Run: headless pygame with SDL's dummy video driver; simulated clock (each Clock.tick advances the game by its frame time, no real sleeping); random seed 0; keys injected as events and as key.get_pressed() state; no mouse input.
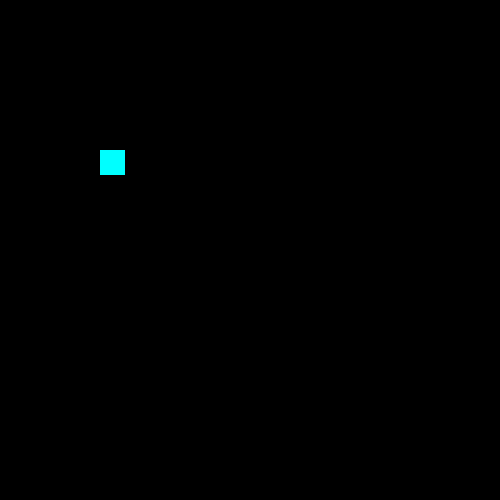
Frame 1 of 4 · flips 1–60 · no input
Frame 2 of 4 · flips 61–180 · tapped SPACE, RETURN · held RIGHT (→), D · screen unchanged from frame 1, image omitted
Frame 3 of 4 · flips 181–300 · held DOWN (↓), S · screen unchanged from frame 2, image omitted
Frame 4 of 4 · flips 301–420 · held LEFT (←), A, UP (↑), W · screen unchanged from frame 3, image omitted

The pygame program that drew these frames:

import pygame
from sys import exit

TILE_SIZE = 25
GAME_WIDTH = 500
GAME_HEIGHT = 500

pygame.init()
window = pygame.display.set_mode((GAME_WIDTH, GAME_HEIGHT))
pygame.display.set_caption("Snake")
clock = pygame.time.Clock()

food = pygame.Rect(100, 150, TILE_SIZE, TILE_SIZE)

while True:
    for event in pygame.event.get():
        if event.type == pygame.QUIT:
            pygame.quit()
            exit()

    pygame.draw.rect(window, "cyan", food)
    pygame.display.update()
    clock.tick(10)
